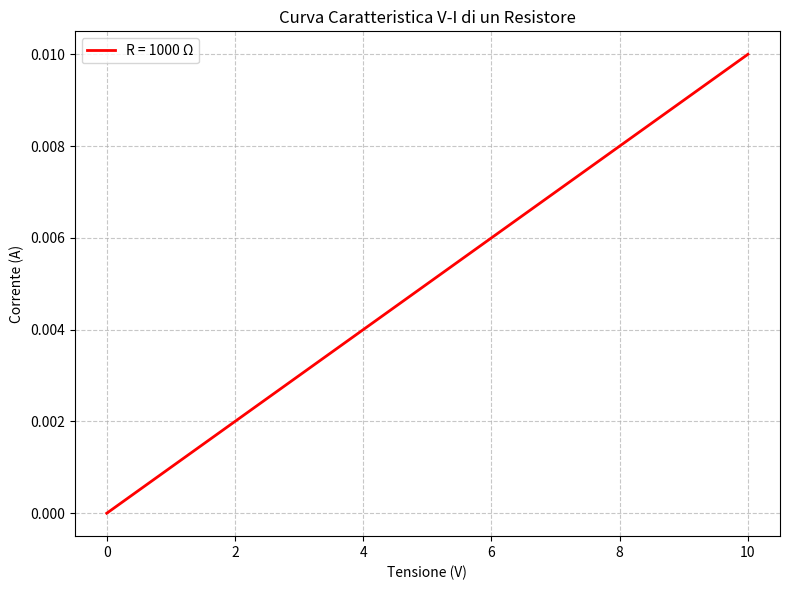

Source code (Python): (Note: this script raises an exception after producing the figure.)
import matplotlib.pyplot as plt
import numpy as np

# Dati per il grafico: Curva V-I di un resistore (Legge di Ohm)
R = 1000  # Resistenza di 1kΩ
V = np.linspace(0, 10, 100)  # Tensione da 0 a 10V
I = V / R  # Corrente secondo la Legge di Ohm

# Crea il grafico
plt.figure(figsize=(8, 6))
plt.plot(V, I, label=f'R = {R} Ω', color='red', linewidth=2)
plt.xlabel('Tensione (V)')
plt.ylabel('Corrente (A)')
plt.title('Curva Caratteristica V-I di un Resistore')
plt.grid(True, linestyle='--', alpha=0.7)
plt.legend()
plt.tight_layout()

# Salva l'immagine
plt.savefig('/Users/<user>/Documents/GitHub/giangio/esame-radioamatori/images/grafico_resistore_vi.png', dpi=150)
print("Grafico salvato in images/grafico_resistore_vi.png")